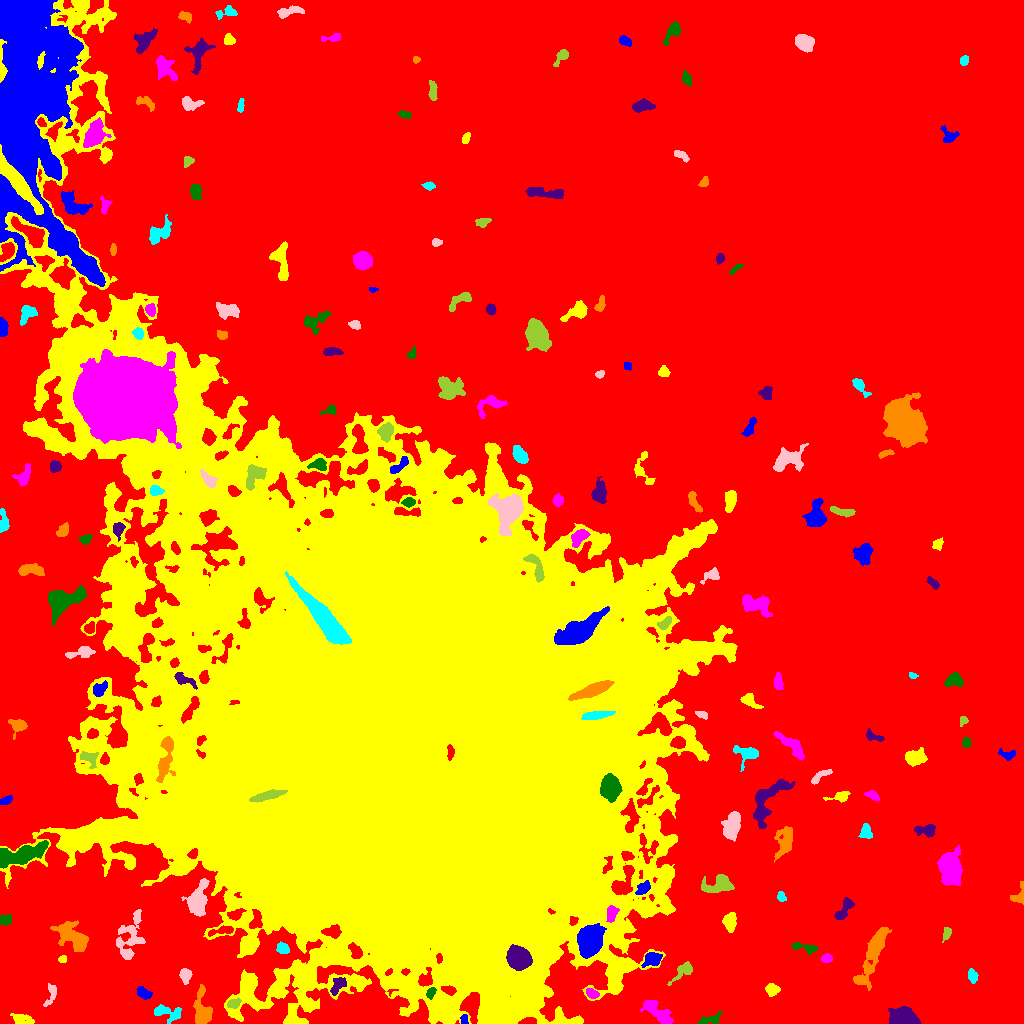

The table this chart was drawn from, first rows:
ID, X, Y, A, B, theta, total_flux, mu_max, mu_median, mu_mean, R_fwhm, R_e, R10, R90, x_start, x_end, y_start, y_end, area, greylevel
0, 534.3, 540.2, 316.9, 291.3, -0.6084, 3774159, 42.0, 5.0, 5.361, 6.628, 242.9, 93.94, 382.6, 0, 1023, 0, 1023, 704066, 5.361
1, 464.1, 3.799, 2.577, 1.795, -1.481, 369.0, 10.0, 5.0, 5.271, 3.827, 2.764, 0.9772, 4.107, 460, 468, 0, 9, 70, 22.27
2, 22.03, 4.12, 5.812, 2.456, -0.1416, 523.0, 6.0, 2.0, 2.724, 5.352, 4.107, 1.596, 6.531, 10, 34, 0, 10, 192, 14.72
3, 656.5, 12.16, 9.786, 3.413, -0.6747, 1738, 11.0, 4.0, 4.367, 6.408, 5.997, 2.394, 9.707, 640, 673, 0, 23, 398, 14.37
4, 709.9, 3.938, 6.796, 2.396, 0.2822, 533.0, 7.0, 3.0, 3.192, 4.146, 4.406, 1.596, 6.604, 698, 722, 0, 12, 167, 13.19
5, 904.2, 5.21, 6.262, 3.867, -0.1135, 5917, 32.0, 11.0, 13.06, 7.378, 5.944, 2.459, 9.458, 888, 920, 0, 17, 453, 24.06
6, 202.4, 11.61, 9.006, 4.011, -1.494, 2378, 14.0, 5.0, 5.556, 7.092, 6.129, 2.394, 9.982, 193, 212, 0, 39, 428, 15.56
7, 166.3, 10.78, 7.988, 3.611, -0.2321, 1030, 9.0, 3.0, 3.692, 5.382, 5.202, 2.034, 8.215, 154, 181, 0, 19, 279, 13.69
8, 51.17, 30.06, 5.99, 2.438, 1.297, 508.0, 9.0, 3.0, 3.215, 3.523, 3.742, 1.382, 5.971, 43, 56, 17, 40, 158, 16.22
9, 233.9, 20.15, 3.433, 2.16, 0.2907, 394.0, 6.0, 3.0, 3.311, 4.918, 3.478, 1.382, 5.352, 227, 241, 15, 26, 119, 19.31
10, 568.7, 32.97, 3.291, 2.624, 1.506, 597.0, 8.0, 4.0, 4.061, 5.232, 3.868, 1.493, 5.781, 562, 574, 26, 40, 147, 20.06
11, 143, 30.72, 3.859, 2.21, -0.7237, 490.0, 7.0, 3.0, 3.289, 4.687, 3.656, 1.382, 5.726, 137, 152, 24, 37, 149, 14.29
12, 772.4, 33.61, 3.188, 2.73, -0.1525, 540.0, 9.0, 3.0, 3.576, 3.827, 3.742, 1.382, 5.863, 765, 780, 27, 40, 151, 14.58
13, 591.7, 30.14, 3.04, 1.956, -0.579, 506.0, 11.0, 4.5, 4.439, 3.656, 3.141, 1.262, 4.886, 586, 599, 25, 35, 114, 20.44
14, 430.7, 30.7, 2.925, 1.762, 1.187, 374.0, 10.0, 4.0, 3.979, 3.29, 2.821, 0.9772, 4.549, 426, 436, 24, 36, 94, 24.98
15, 337.5, 37.63, 5.276, 2.715, 0.9085, 529.0, 5.0, 3.0, 2.77, 5.781, 4.478, 1.784, 6.864, 330, 346, 28, 46, 191, 17.77
16, 873.6, 71.11, 16.08, 3.59, 1.202, 4068, 18.0, 4.0, 5.182, 6.555, 7.485, 2.764, 13.28, 853, 891, 33, 96, 785, 15.18
17, 972.4, 47.84, 3.206, 2.14, -1.264, 428.0, 8.0, 3.0, 3.537, 4.029, 3.29, 1.262, 5.323, 968, 978, 40, 55, 121, 14.54
18, 185.6, 48.52, 3.301, 2.564, 1.551, 591.0, 9.0, 3.0, 3.863, 4.107, 3.568, 1.382, 5.863, 179, 192, 39, 55, 153, 14.86
19, 683.1, 52.5, 7.39, 2.778, 0.7201, 686.0, 9.0, 3.0, 3.104, 3.29, 4.687, 1.596, 7.485, 667, 692, 38, 62, 221, 15.1
20, 740.7, 63.25, 14.19, 3.918, -0.3402, 2152, 11.0, 3.0, 3.306, 5.836, 6.979, 2.585, 12.07, 712, 776, 48, 73, 651, 14.31
21, 652.4, 64.28, 4.661, 3.162, 0.3002, 1168, 10.0, 5.0, 5.238, 6.433, 4.754, 1.871, 7.291, 641, 662, 56, 71, 223, 20.24
22, 62.25, 64.17, 1.925, 1.707, 0.6665, 206.0, 8.0, 3.0, 3.433, 2.932, 2.257, 0.7979, 3.613, 58, 66, 61, 68, 60, 17.43
23, 826.5, 65.21, 2.459, 2.121, 0.4198, 404.0, 9.0, 4.0, 4.253, 3.656, 2.932, 1.128, 4.618, 821, 832, 61, 70, 95, 15.25
24, 804.4, 75.93, 7.637, 1.967, -0.1926, 444.0, 5.0, 3.0, 2.643, 5.293, 4.222, 1.596, 6.433, 791, 817, 69, 81, 168, 14.64
25, 518.3, 65.96, 5.339, 4.599, -0.7713, 13843, 75.0, 22.0, 26.72, 6.91, 6.257, 2.459, 10.31, 506, 532, 53, 79, 518, 76.72
26, 73.77, 85.72, 9.34, 4.938, -0.6454, 3144, 17.0, 4.0, 5.137, 5.323, 6.933, 2.394, 12.06, 50, 88, 72, 103, 612, 15.14
27, 283, 74.75, 3.239, 2.641, -0.6042, 397.0, 5.0, 3.0, 3.031, 5.382, 3.785, 1.493, 5.67, 276, 289, 70, 82, 131, 18.03
28, 129.7, 84.2, 13.05, 6.147, 1.305, 1684, 8.0, 2.5, 2.743, 7.421, 7.421, 2.764, 11.87, 116, 145, 64, 114, 614, 15.74
29, 946.5, 90.34, 3.229, 1.867, 1.361, 260.0, 6.0, 2.5, 2.6, 3.989, 2.985, 1.128, 4.514, 942, 951, 81, 96, 100, 13.6
30, 222.5, 92.96, 7.038, 1.751, 0.1713, 565.0, 7.0, 3.0, 3.445, 4.549, 3.909, 1.596, 6.283, 208, 233, 87, 98, 164, 18.45
31, 590.3, 83.06, 5.676, 4.759, 1.396, 15367, 84.0, 11.5, 20.82, 6.628, 6.308, 2.459, 10.97, 577, 606, 65, 100, 738, 43.82
32, 729.7, 101.7, 4.396, 2.946, 1.524, 1031, 10.0, 4.0, 4.708, 5.836, 4.583, 1.871, 7.069, 722, 736, 91, 111, 219, 15.71
33, 611.6, 110.3, 4.008, 2.42, 1.334, 744.0, 9.0, 5.0, 4.65, 5.14, 3.949, 1.596, 6.05, 606, 619, 101, 118, 160, 32.65
34, 4.352, 103.4, 2.999, 2.099, 0.1001, 474.0, 10.0, 4.0, 3.95, 3.949, 3.09, 1.128, 4.853, 0, 11, 98, 110, 120, 14.95
35, 843.9, 114.1, 7.249, 2.476, 0.9702, 747.0, 8.0, 3.0, 3.335, 5.47, 4.406, 1.693, 7.047, 834, 854, 104, 126, 224, 14.33
36, 1019, 127.5, 5.226, 3.394, 1.163, 422.0, 6.0, 2.0, 2.688, 4.951, 3.785, 1.493, 5.997, 1010, 1023, 119, 142, 157, 13.69
37, 781, 126.7, 2.506, 1.853, -1.276, 334.0, 9.0, 4.0, 4.073, 3.29, 2.706, 0.9772, 4.297, 777, 786, 122, 132, 82, 17.07
38, 197.7, 124.5, 8.588, 3.997, 1.244, 2379, 11.0, 4.0, 4.531, 7.797, 6.457, 2.585, 10.54, 181, 209, 107, 145, 525, 18.53
39, 718, 138.3, 7.463, 4.041, 0.2923, 1503, 9.0, 4.0, 3.815, 7.269, 5.917, 2.394, 9.027, 701, 734, 131, 149, 394, 17.81
40, 120.6, 130, 5.402, 3.328, -0.4443, 2417, 16.0, 7.0, 7.553, 7.069, 5.441, 2.257, 8.387, 109, 131, 120, 140, 320, 18.55
41, 642.9, 135, 3.551, 2.209, 0.8183, 682.0, 12.0, 4.0, 4.4, 4.068, 3.385, 1.382, 5.642, 635, 650, 129, 143, 155, 22.4
42, 409.8, 287.6, 134.6, 99.73, -0.8526, 7438811, 212.0, 14.0, 27.04, 65.75, 108.9, 36.85, 227, 0, 737, 0, 1023, 275134, 36.04
43, 949.2, 157.2, 6.96, 4.794, -1.479, 12423, 64.0, 11.0, 17.47, 6.555, 6.58, 2.523, 11.93, 937, 962, 138, 178, 711, 26.47
44, 20.27, 168.8, 13.45, 4.144, 0.2562, 4873, 16.0, 7.0, 6.731, 9.657, 8.5, 3.29, 13.06, 0, 48, 155, 183, 724, 20.73
45, 925.4, 193.2, 5.617, 2.783, -0.04647, 766.0, 9.0, 4.0, 3.755, 4.918, 4.297, 1.693, 6.747, 914, 935, 186, 199, 204, 14.75
46, 785.2, 182, 8.137, 3.975, 1.33, 1137, 8.0, 2.0, 2.821, 5.67, 5.971, 2.257, 9.723, 774, 792, 161, 197, 403, 14.82
47, 865.9, 192, 3.771, 2.751, -1.48, 619.0, 11.0, 4.0, 3.994, 3.038, 3.785, 1.262, 6.05, 858, 872, 185, 200, 155, 13.99
48, 731.8, 196.2, 6.385, 3.437, 1.331, 2967, 19.0, 6.0, 7.254, 6.232, 5.809, 2.257, 9.424, 721, 740, 182, 212, 409, 21.25
49, 267, 227.8, 8.445, 1.899, 0.2602, 2376, 19.0, 8.0, 8.672, 6.206, 5.14, 2.034, 7.979, 249, 287, 221, 234, 274, 94.67
50, 647.5, 225.2, 8.69, 2.624, 0.7399, 442.0, 6.0, 2.0, 2.429, 4.853, 4.37, 1.596, 6.723, 637, 659, 216, 238, 182, 20.43
51, 6.275, 223.2, 3.106, 1.694, 0.4417, 298.0, 7.0, 3.0, 3.072, 3.432, 2.932, 1.128, 4.652, 0, 12, 219, 228, 97, 14.07
52, 840.3, 226.9, 5.838, 2.23, 0.1812, 355.0, 6.0, 2.0, 2.261, 4.549, 3.785, 1.382, 5.944, 823, 850, 221, 232, 157, 13.26
53, 872.4, 227.8, 3.841, 1.841, -0.4839, 294.0, 5.0, 3.0, 2.649, 4.37, 3.29, 1.262, 4.983, 864, 879, 222, 233, 111, 13.65
54, 610.5, 236.2, 5.262, 4.041, -1.48, 7483, 47.0, 14.0, 16.2, 6.408, 5.836, 2.257, 9.541, 600, 622, 221, 250, 462, 49.2
55, 766.8, 224.1, 13.9, 5.965, 0.9567, 3287, 14.0, 4.0, 4.764, 7.092, 7.858, 2.821, 12.73, 753, 795, 195, 244, 690, 15.76
56, 165.5, 265.7, 12.98, 3.315, 1.409, 2467, 15.0, 5.0, 5.422, 5.67, 6.555, 2.523, 10.62, 156, 175, 241, 287, 455, 30.42
57, 746.9, 269.7, 5.846, 4.57, -0.03188, 1503, 13.0, 5.0, 5.426, 5.47, 5.14, 1.954, 8.176, 733, 758, 252, 278, 277, 17.43
58, 819.9, 247.1, 6.603, 1.849, 0.61, 413.0, 6.0, 3.0, 2.772, 5.352, 3.785, 1.493, 5.809, 811, 832, 239, 254, 149, 13.77
59, 88.92, 265.4, 5.023, 3.252, -0.4126, 668.0, 7.0, 4.0, 3.461, 5.614, 4.549, 1.784, 6.817, 80, 98, 255, 272, 193, 21.46
... 139 more rows
